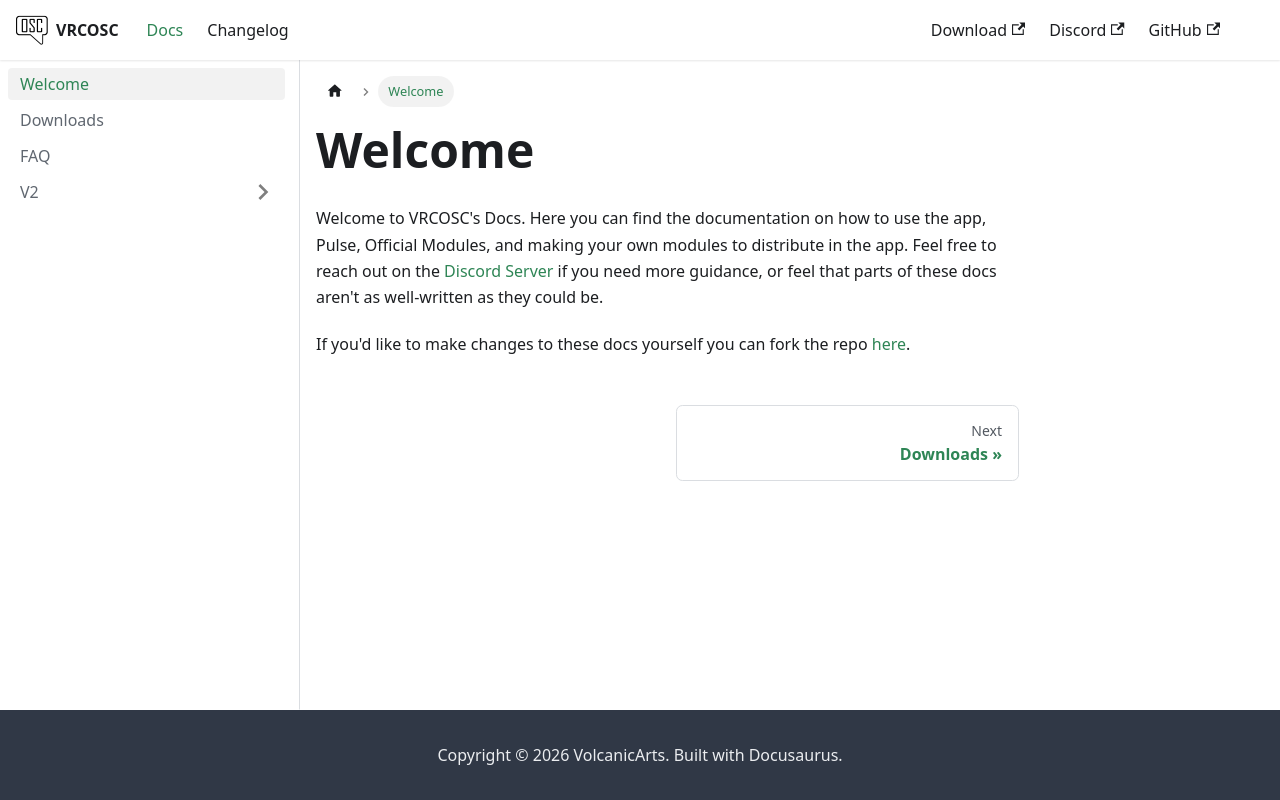

repository: VolcanicArts/vrcosc.com · page: docs/welcome.html · generator: docusaurus

---
sidebar_position: 1
---

# Welcome
Welcome to VRCOSC's Docs. Here you can find the documentation on how to use the app, Pulse, Official Modules, and making your own modules to distribute in the app.
Feel free to reach out on the [Discord Server](https://vrcosc.com/discord) if you need more guidance, or feel that parts of these docs aren't as well-written as they could be.

If you'd like to make changes to these docs yourself you can fork the repo [here](https://github.com/VolcanicArts/vrcosc.com).
